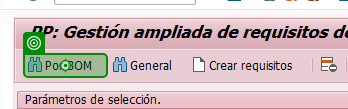
Task: Generar el informe de seguimiento a repuestos de las diferentes transacciones en SAP
Workflow: Iterate Steps SAP

Step 1 [then]: click on 'Por BOM' in window 'PP: Gestión ampliada de requisitos de calidad - Proc Pedidos' (saplogon.exe)

Step 2 [then]: SAP ejecutar on the element (saplogon.exe) (no picture)

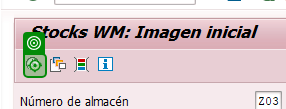
Step 3 [then]: click (saplogon.exe)

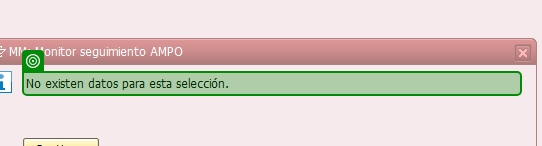
Step 4: check 'No existen datos para esta selección*' in window 'MM: Monitor seguimiento AMPO' (saplogon.exe)

Step 5: click on 'Continuar' in window 'MM: Monitor seguimiento AMPO' (saplogon.exe) (no picture)

Step 6: check the text 'número de pedidos a *?' in window 'Es posible que la aplicación se suspenda o se cancele' (saplogon.exe) (no picture)

Step 7: click on '*No' in window 'Es posible que la aplicación se suspenda o se cancele' (saplogon.exe) (no picture)

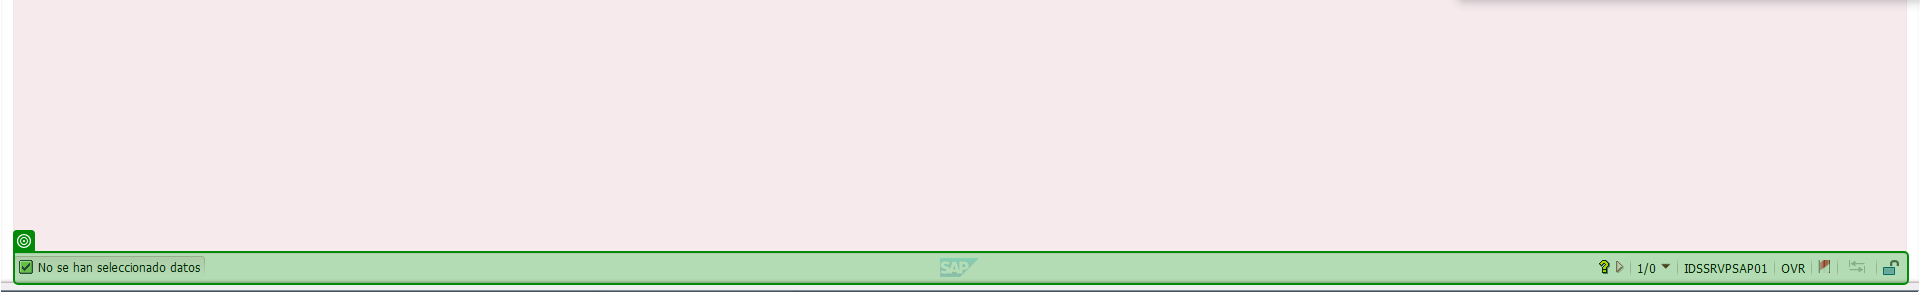
Step 8: check 'No se han seleccionado datos*' (saplogon.exe)

Step 9: check 'Abrir' (saplogon.exe) (no picture)

Step 10: check 'SAPGUI.GridViewCtrl.1' (saplogon.exe) (no picture)

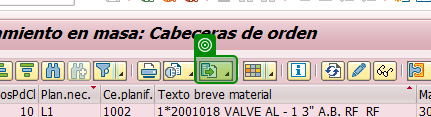
Step 11: check 'saplogon.exe Tratamient…'

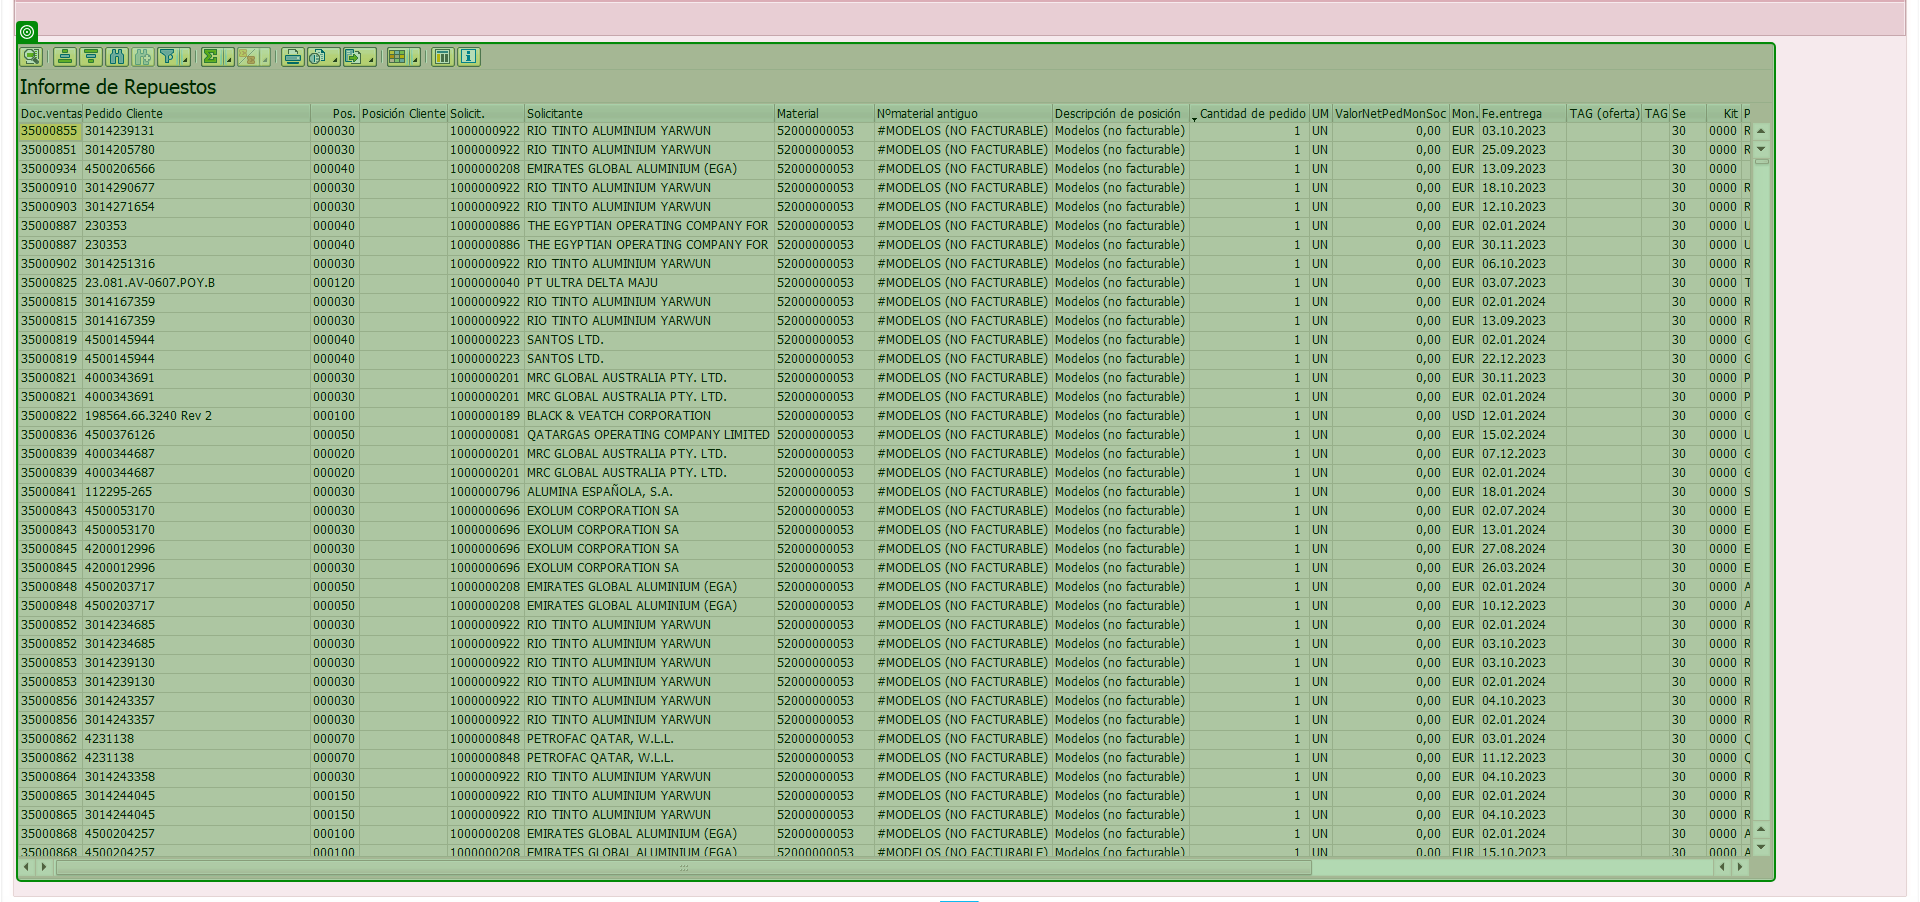
Step 12: check the drop down button 'Abrir' (saplogon.exe)

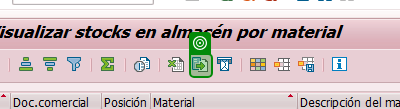
Step 13: check in window 'Visualizar stocks en almacén por material' (saplogon.exe)

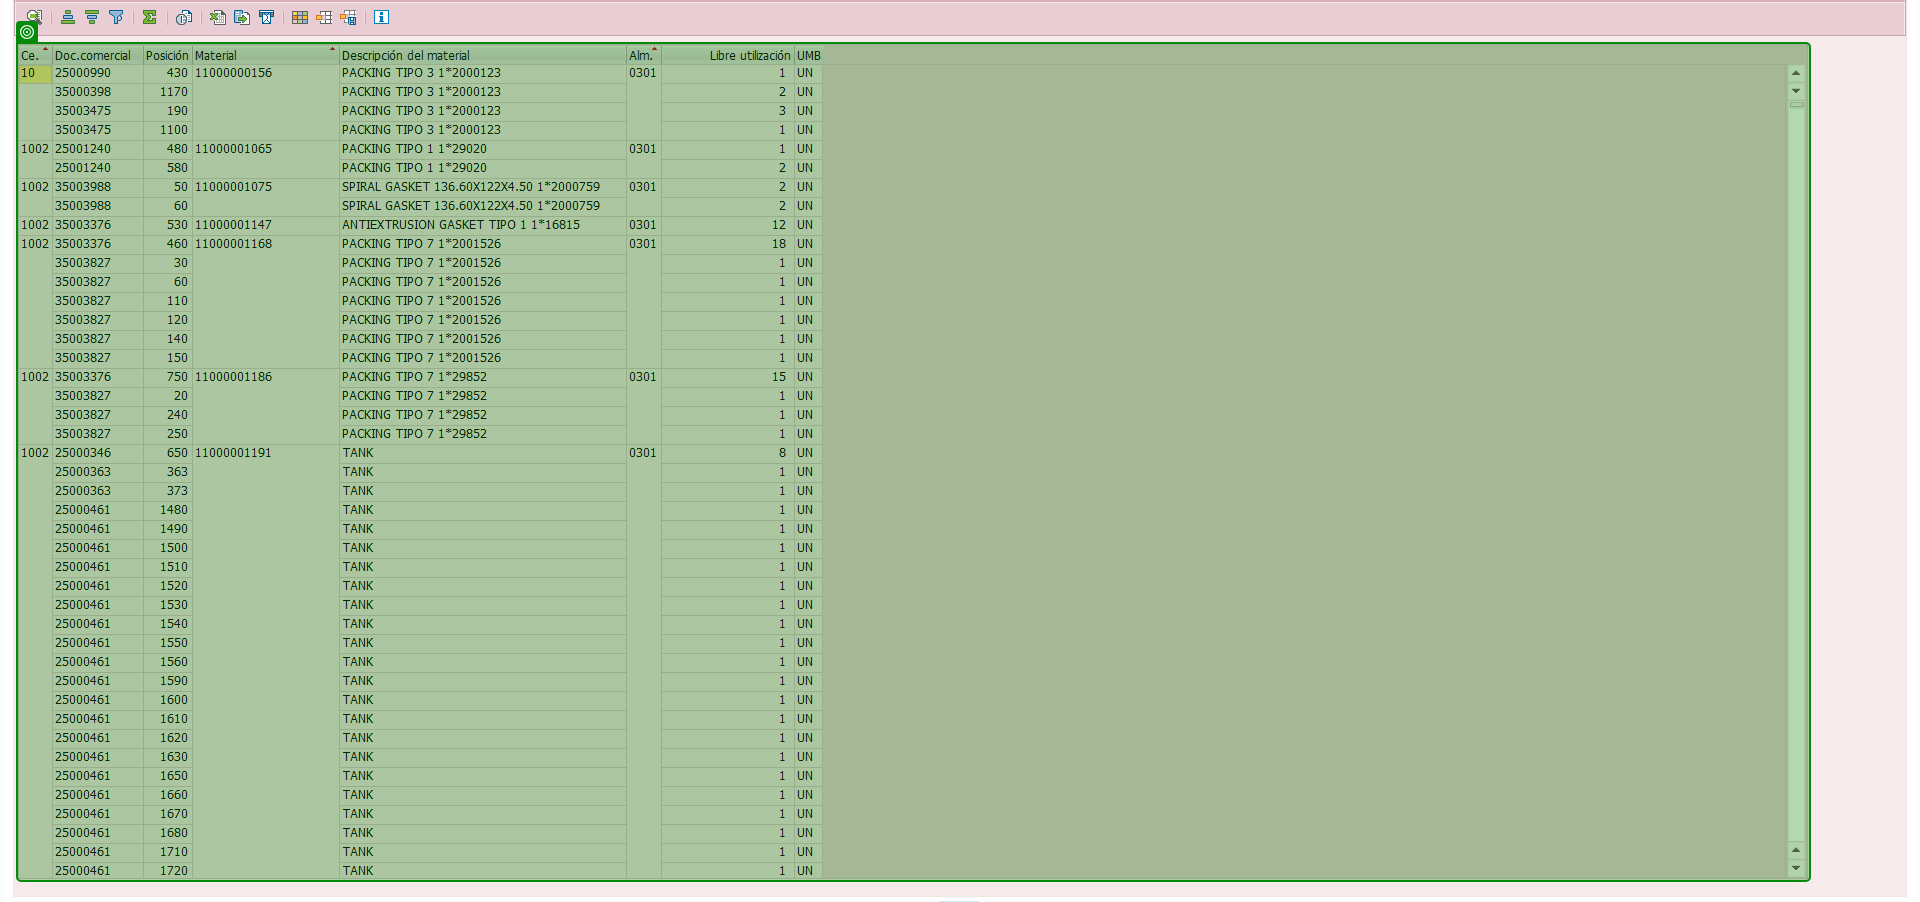
Step 14: check in window 'Visualizar stocks en almacén por material' (saplogon.exe)

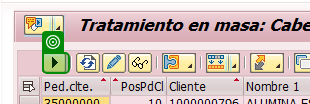
Step 15: check

Step 16 [then]: Interact with SAP to click a specific button on the element in window 'Monitor de entregas de salida' (saplogon.exe) (no picture)

Step 17 [then]: click on 'Lista de entregas de sal' in window 'Monitor de entregas de salida' (saplogon.exe) (no picture)

Step 18 [then]: Interact with SAP application to click 'Vista de posición' on the element in window 'Lista suministros' (saplogon.exe) (no picture)

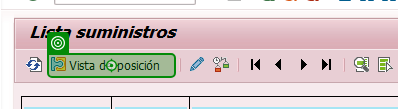
Step 19 [then]: click on 'Vista de posición' in window 'Lista suministros' (saplogon.exe)

Step 20 [then]: Automate SAP sales document input on the element in window 'Informe de Cajas' (saplogon.exe) (no picture)

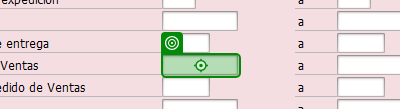
Step 21 [then]: type "[Split(in_Config("BatchTransactionZSD053").ToString,";")(0).Trim]" (saplogon.exe)

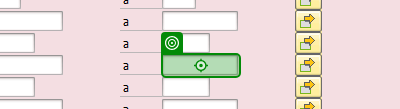
Step 22: type "[Split(in_Config("BatchTransactionZSD053").ToString,";")(1).Trim]" (saplogon.exe)
